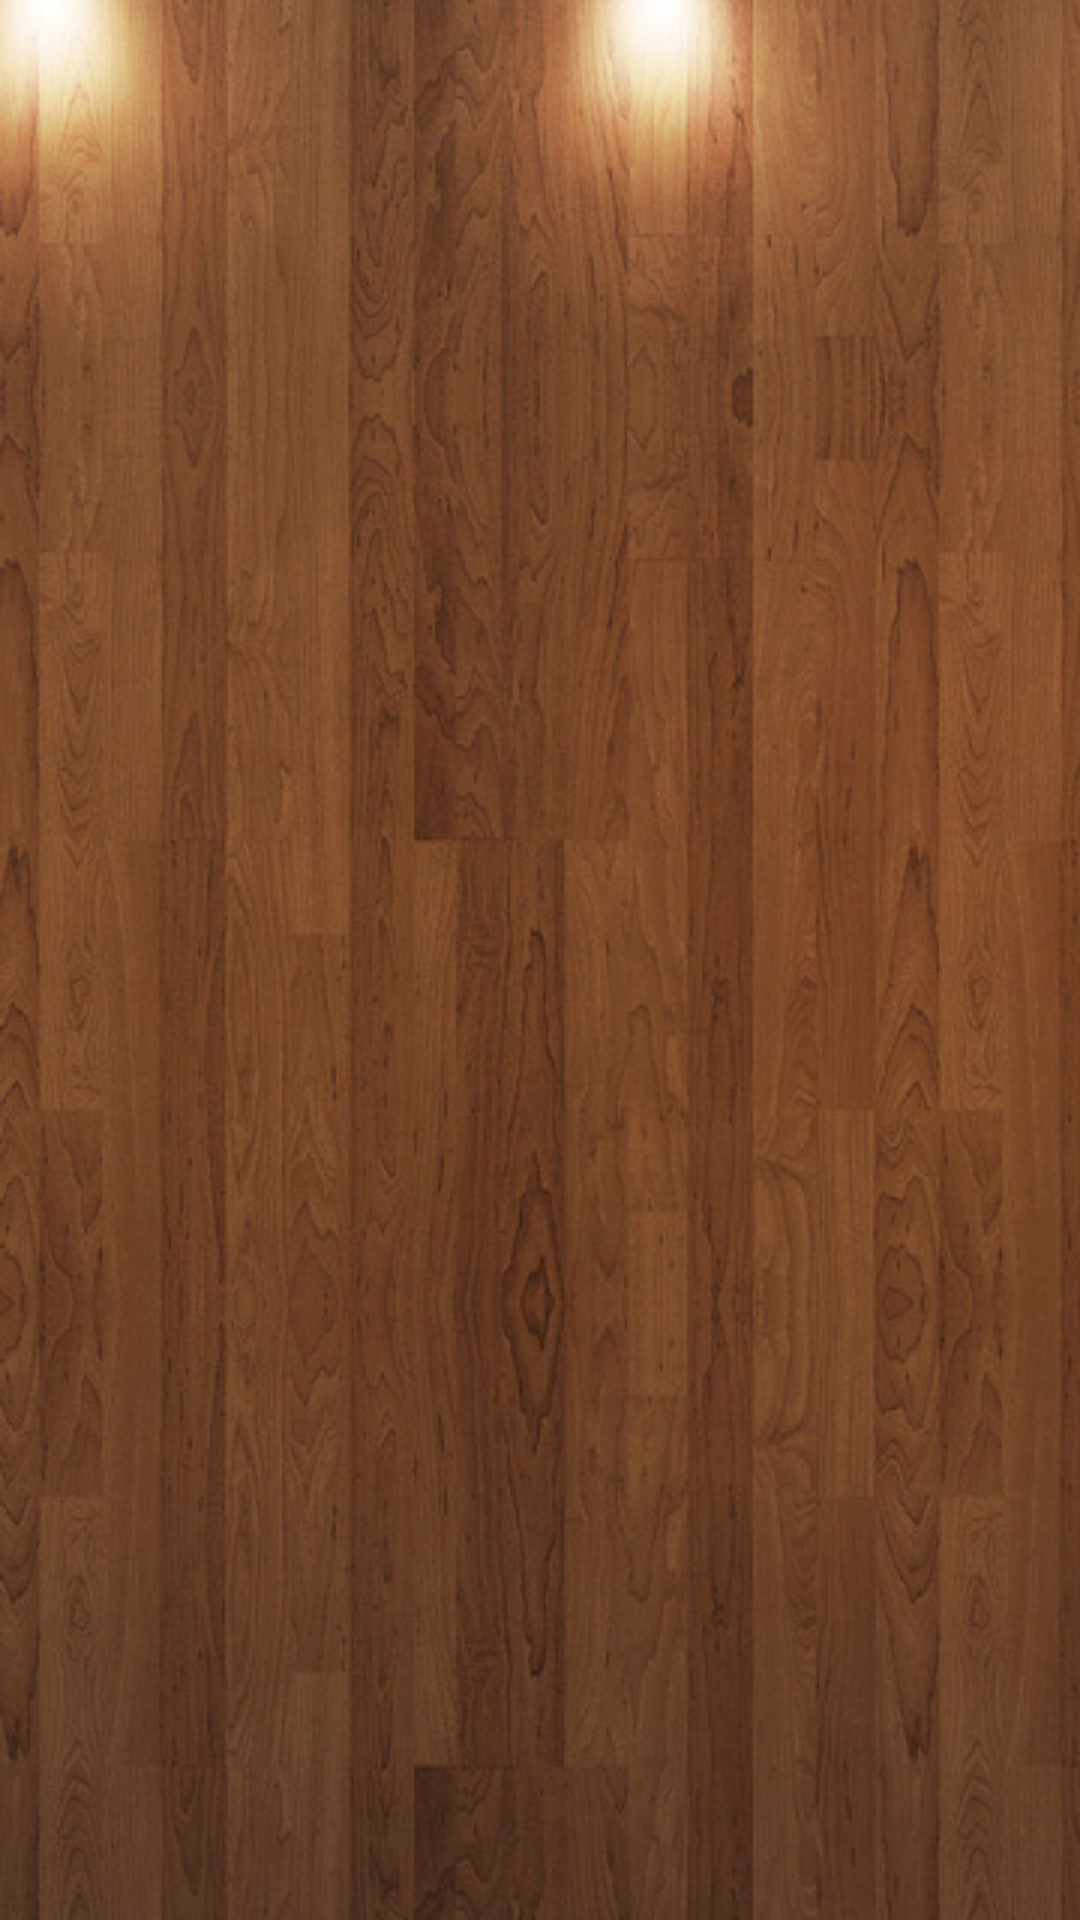

This screen was rendered from an Android layout file. Write that file and the resources it references.
<!-- AndroidManifest.xml: application theme AppTheme -->
<!-- res/layout/activity_players.xml -->
<LinearLayout xmlns:android="http://schemas.android.com/apk/res/android"
    xmlns:tools="http://schemas.android.com/tools"
    android:layout_width="match_parent"
    android:layout_height="match_parent"
    android:background="@drawable/backrepeat"
    android:orientation="vertical">
    
    <ListView
      android:id="@+id/list"
      android:layout_width="fill_parent"
      android:layout_height="wrap_content"
      android:divider="#b5b5b5"
      android:dividerHeight="1dp"
      android:listSelector="@drawable/list_selector">
    </ListView>
	
</LinearLayout>
<!-- resources referenced by this layout -->
<resources>
  <!-- drawable backrepeat (drawable) -->
  <bitmap
  xmlns:android="http://schemas.android.com/apk/res/android"
  android:src="@drawable/main_background_parket"
  android:tileMode="repeat"
  android:dither="true" />
  <style name="AppTheme" parent="AppBaseTheme">
          
      </style>
  <!-- drawable main_background_parket: jpg bitmap (drawable, 221646 bytes) -->
  <style name="AppBaseTheme" parent="android:Theme.Light">
          
      </style>
</resources>
